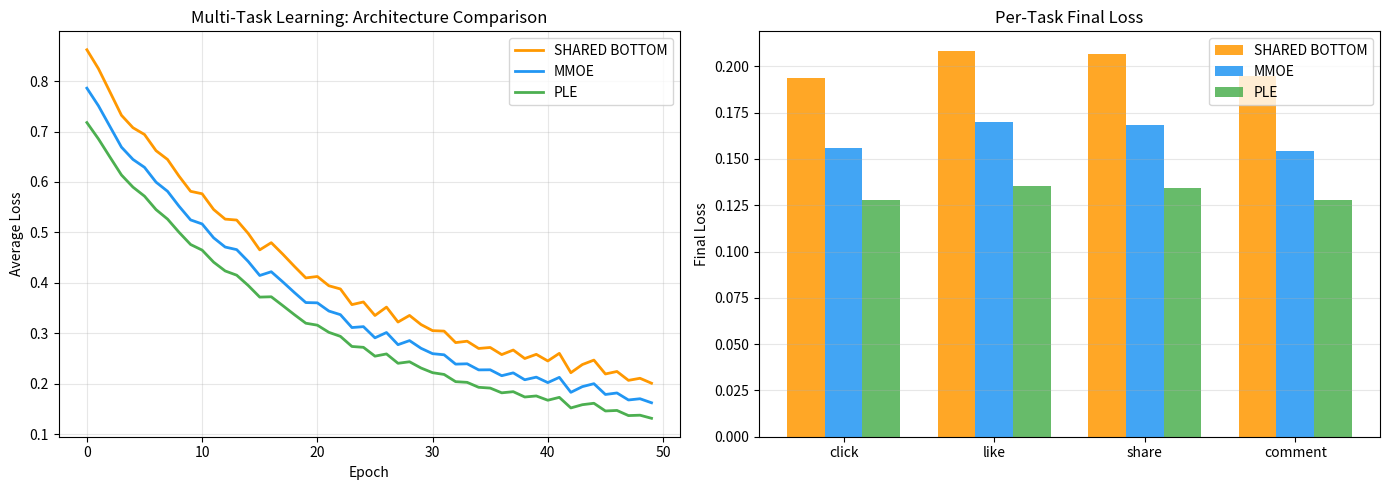

This figure's Python source:
import numpy as np
import time
from typing import List, Dict, Tuple, Optional
from dataclasses import dataclass, field
from collections import defaultdict
import matplotlib.pyplot as plt
import matplotlib.patches as mpatches

np.random.seed(42)

print("All imports successful!")

# Simulate multi-scenario recommendation

@dataclass
class Scenario:
    name: str
    num_users: int
    num_items: int
    tasks: List[str]  # e.g., ['click', 'share', 'purchase']
    task_base_rates: Dict[str, float]  # Base conversion rates


scenarios = [
    Scenario("WeChat Channels", 500000, 100000,
             ["click", "like", "share", "comment"],
             {"click": 0.08, "like": 0.03, "share": 0.01, "comment": 0.005}),
    Scenario("QQ Feed", 300000, 80000,
             ["click", "like", "share"],
             {"click": 0.10, "like": 0.04, "share": 0.015}),
    Scenario("Tencent Video", 200000, 50000,
             ["click", "watch_complete", "subscribe"],
             {"click": 0.12, "watch_complete": 0.04, "subscribe": 0.002}),
    Scenario("QQ Browser", 200000, 120000,
             ["click", "read_complete", "bookmark"],
             {"click": 0.06, "read_complete": 0.02, "bookmark": 0.003}),
]

# Simulate user overlap across scenarios (shared user IDs)
np.random.seed(42)
total_unique_users = 800000

# Cross-scenario user overlap matrix
overlap_matrix = np.array([
    [1.00, 0.40, 0.30, 0.25],  # WeChat overlaps with others
    [0.40, 1.00, 0.35, 0.30],  # QQ
    [0.30, 0.35, 1.00, 0.20],  # Tencent Video
    [0.25, 0.30, 0.20, 1.00],  # QQ Browser
])

print("Tencent Multi-Scenario Architecture")
print("=" * 60)
for s in scenarios:
    print(f"\n{s.name}:")
    print(f"  Users: {s.num_users:,}, Items: {s.num_items:,}")
    print(f"  Tasks: {', '.join(s.tasks)}")
    print(f"  Base rates: {', '.join(f'{t}={r:.1%}' for t, r in s.task_base_rates.items())}")

print(f"\nCross-scenario user overlap:")
scenario_names = [s.name.split()[0] for s in scenarios]
for i, name in enumerate(scenario_names):
    overlaps = [f"{overlap_matrix[i][j]:.0%}" for j in range(len(scenarios)) if i != j]
    print(f"  {name} → {', '.join(overlaps)}")

# Implement PLE (Progressive Layered Extraction)

class Expert:
    """A single expert network (MLP)."""

    def __init__(self, input_dim: int, output_dim: int):
        self.W = np.random.randn(input_dim, output_dim).astype(np.float32) * 0.01
        self.b = np.zeros(output_dim, dtype=np.float32)

    def forward(self, x: np.ndarray) -> np.ndarray:
        return np.maximum(x @ self.W + self.b, 0)  # ReLU


class GatingNetwork:
    """Gating network that combines expert outputs."""

    def __init__(self, input_dim: int, num_experts: int):
        self.W = np.random.randn(input_dim, num_experts).astype(np.float32) * 0.01
        self.b = np.zeros(num_experts, dtype=np.float32)

    def forward(self, x: np.ndarray) -> np.ndarray:
        logits = x @ self.W + self.b
        # Softmax
        exp_logits = np.exp(logits - logits.max(axis=1, keepdims=True))
        return exp_logits / (exp_logits.sum(axis=1, keepdims=True) + 1e-8)


class PLELayer:
    """One extraction layer of PLE."""

    def __init__(self, input_dim: int, expert_dim: int,
                 num_shared_experts: int, num_task_experts: int,
                 num_tasks: int):
        self.num_tasks = num_tasks
        self.num_shared_experts = num_shared_experts
        self.num_task_experts = num_task_experts
        total_experts = num_shared_experts + num_task_experts

        # Shared experts
        self.shared_experts = [Expert(input_dim, expert_dim)
                               for _ in range(num_shared_experts)]

        # Task-specific experts
        self.task_experts = [
            [Expert(input_dim, expert_dim) for _ in range(num_task_experts)]
            for _ in range(num_tasks)
        ]

        # Gating networks (one per task)
        self.gates = [GatingNetwork(input_dim, total_experts)
                      for _ in range(num_tasks)]

    def forward(self, task_inputs: List[np.ndarray]) -> List[np.ndarray]:
        """Forward pass for all tasks.

        Args:
            task_inputs: List of (batch_size, input_dim) arrays, one per task

        Returns:
            List of (batch_size, expert_dim) arrays, one per task
        """
        outputs = []

        for task_idx in range(self.num_tasks):
            x = task_inputs[task_idx]
            batch_size = x.shape[0]

            # Compute all expert outputs for this task
            expert_outputs = []

            # Shared experts
            for expert in self.shared_experts:
                expert_outputs.append(expert.forward(x))

            # Task-specific experts
            for expert in self.task_experts[task_idx]:
                expert_outputs.append(expert.forward(x))

            # Stack expert outputs: (batch, num_experts, expert_dim)
            expert_stack = np.stack(expert_outputs, axis=1)

            # Gating
            gate_weights = self.gates[task_idx].forward(x)  # (batch, num_experts)

            # Weighted combination
            output = np.einsum('be,bed->bd', gate_weights, expert_stack)
            outputs.append(output)

        return outputs


class PLE:
    """Progressive Layered Extraction model.

    Reference: Tang et al., 'Progressive Layered Extraction (PLE):
    A Novel Multi-Task Learning (MTL) Model for Personalized Recommendations'
    (2020, Tencent, RecSys)
    """

    def __init__(self, input_dim: int, expert_dim: int,
                 num_shared_experts: int, num_task_experts: int,
                 num_tasks: int, num_layers: int = 2,
                 tower_dims: List[int] = None):
        if tower_dims is None:
            tower_dims = [64, 32]

        # Extraction layers
        self.layers = []
        current_dim = input_dim
        for _ in range(num_layers):
            layer = PLELayer(current_dim, expert_dim,
                             num_shared_experts, num_task_experts, num_tasks)
            self.layers.append(layer)
            current_dim = expert_dim

        # Task-specific tower networks
        self.towers = []
        for _ in range(num_tasks):
            tower_layers = []
            dim = expert_dim
            for h_dim in tower_dims:
                W = np.random.randn(dim, h_dim).astype(np.float32) * 0.01
                b = np.zeros(h_dim, dtype=np.float32)
                tower_layers.append((W, b))
                dim = h_dim
            # Output layer
            W_out = np.random.randn(dim, 1).astype(np.float32) * 0.01
            b_out = np.zeros(1, dtype=np.float32)
            tower_layers.append((W_out, b_out))
            self.towers.append(tower_layers)

        self.num_tasks = num_tasks

    def forward(self, x: np.ndarray) -> List[np.ndarray]:
        """Forward pass.

        Args:
            x: (batch_size, input_dim) shared input features

        Returns:
            List of (batch_size, 1) predictions, one per task
        """
        # All tasks start with the same input
        task_representations = [x] * self.num_tasks

        # Progressive extraction
        for layer in self.layers:
            task_representations = layer.forward(task_representations)

        # Task-specific towers
        predictions = []
        for task_idx in range(self.num_tasks):
            h = task_representations[task_idx]
            for i, (W, b) in enumerate(self.towers[task_idx]):
                h = h @ W + b
                if i < len(self.towers[task_idx]) - 1:
                    h = np.maximum(h, 0)  # ReLU
            # Sigmoid for probability
            h = 1.0 / (1.0 + np.exp(-np.clip(h, -20, 20)))
            predictions.append(h)

        return predictions


# Create and test PLE
np.random.seed(42)
ple_model = PLE(
    input_dim=128,
    expert_dim=64,
    num_shared_experts=3,
    num_task_experts=2,
    num_tasks=4,  # click, like, share, comment
    num_layers=2,
    tower_dims=[64, 32]
)

# Test inference
batch_size = 256
x_test = np.random.randn(batch_size, 128).astype(np.float32)

start = time.perf_counter()
predictions = ple_model.forward(x_test)
elapsed = (time.perf_counter() - start) * 1000

task_names = ["click", "like", "share", "comment"]
print(f"PLE Model Inference (batch={batch_size}): {elapsed:.2f}ms")
print(f"\nPer-task prediction statistics:")
for name, pred in zip(task_names, predictions):
    print(f"  {name}: mean={pred.mean():.4f}, std={pred.std():.4f}, "
          f"range=[{pred.min():.4f}, {pred.max():.4f}]")

# Compare PLE vs Shared Bottom vs MMoE on negative transfer

def simulate_multitask_training(architecture: str, num_tasks: int = 4,
                                task_correlations: np.ndarray = None,
                                n_epochs: int = 50) -> Dict:
    """Simulate multi-task training with different architectures."""
    if task_correlations is None:
        task_correlations = np.eye(num_tasks)

    np.random.seed(42)
    losses = {f"task_{i}": [] for i in range(num_tasks)}

    for epoch in range(n_epochs):
        for task_idx in range(num_tasks):
            # Base learning rate
            base_loss = 0.7 * np.exp(-0.05 * epoch) + 0.1

            if architecture == "shared_bottom":
                # High negative transfer: correlated tasks help, uncorrelated hurt
                interference = 0
                for other_task in range(num_tasks):
                    if other_task != task_idx:
                        corr = task_correlations[task_idx, other_task]
                        interference += (1 - corr) * 0.03  # Negative transfer
                loss = base_loss + interference + np.random.normal(0, 0.02)

            elif architecture == "mmoe":
                # Medium negative transfer: gating helps but not perfect
                interference = 0
                for other_task in range(num_tasks):
                    if other_task != task_idx:
                        corr = task_correlations[task_idx, other_task]
                        interference += (1 - corr) * 0.01
                loss = base_loss * 0.95 + interference + np.random.normal(0, 0.015)

            elif architecture == "ple":
                # Low negative transfer: task-specific experts isolate tasks
                interference = 0
                for other_task in range(num_tasks):
                    if other_task != task_idx:
                        corr = task_correlations[task_idx, other_task]
                        interference += (1 - corr) * 0.003
                # PLE also benefits from positive transfer
                positive_transfer = sum(task_correlations[task_idx, j]
                                        for j in range(num_tasks) if j != task_idx) * 0.01
                loss = base_loss * 0.90 - positive_transfer + interference + np.random.normal(0, 0.01)

            losses[f"task_{task_idx}"].append(max(loss, 0.05))

    return losses


# Task correlations (some tasks are related, others are not)
# click-like (high), click-share (medium), click-comment (low), like-share (medium)
task_corr = np.array([
    [1.0, 0.7, 0.4, 0.2],  # click
    [0.7, 1.0, 0.5, 0.3],  # like
    [0.4, 0.5, 1.0, 0.6],  # share
    [0.2, 0.3, 0.6, 1.0],  # comment
])

architectures = ["shared_bottom", "mmoe", "ple"]
all_losses = {}
for arch in architectures:
    all_losses[arch] = simulate_multitask_training(arch, task_correlations=task_corr)

# Plot comparison
fig, axes = plt.subplots(1, 2, figsize=(14, 5))

# Left: Average loss across all tasks
colors_arch = {'shared_bottom': '#FF9800', 'mmoe': '#2196F3', 'ple': '#4CAF50'}
for arch in architectures:
    avg_loss = np.mean([all_losses[arch][f"task_{i}"] for i in range(4)], axis=0)
    axes[0].plot(avg_loss, linewidth=2, label=arch.upper().replace('_', ' '),
                 color=colors_arch[arch])

axes[0].set_xlabel("Epoch")
axes[0].set_ylabel("Average Loss")
axes[0].set_title("Multi-Task Learning: Architecture Comparison")
axes[0].legend()
axes[0].grid(alpha=0.3)

# Right: Final loss per task
x_pos = np.arange(4)
width = 0.25
for i, arch in enumerate(architectures):
    final_losses = [all_losses[arch][f"task_{t}"][-1] for t in range(4)]
    axes[1].bar(x_pos + i * width, final_losses, width,
                label=arch.upper().replace('_', ' '),
                color=colors_arch[arch], alpha=0.85)

axes[1].set_xticks(x_pos + width)
axes[1].set_xticklabels(task_names)
axes[1].set_ylabel("Final Loss")
axes[1].set_title("Per-Task Final Loss")
axes[1].legend()
axes[1].grid(axis='y', alpha=0.3)

plt.tight_layout()
plt.show()

# Simulate Angel's parameter server architecture

class ParameterServer:
    """Simulated parameter server for distributed training."""

    def __init__(self, name: str, param_size: int, num_shards: int = 4):
        self.name = name
        self.num_shards = num_shards
        self.shards = [
            np.random.randn(param_size // num_shards).astype(np.float32) * 0.01
            for _ in range(num_shards)
        ]
        self.version = 0
        self.update_count = 0

    def pull(self, indices: np.ndarray) -> Tuple[np.ndarray, float]:
        """Pull parameters for given indices."""
        start = time.perf_counter()
        shard_size = len(self.shards[0])
        shard_indices = indices % (self.num_shards * shard_size)
        shard_ids = shard_indices // shard_size
        local_indices = shard_indices % shard_size

        result = np.array([self.shards[sid][lid]
                           for sid, lid in zip(shard_ids, local_indices)])
        latency = (time.perf_counter() - start) * 1000
        return result, latency

    def push(self, indices: np.ndarray, gradients: np.ndarray, lr: float = 0.001):
        """Push gradients for given indices (async update)."""
        shard_size = len(self.shards[0])
        shard_indices = indices % (self.num_shards * shard_size)
        shard_ids = shard_indices // shard_size
        local_indices = shard_indices % shard_size

        for sid, lid, grad in zip(shard_ids, local_indices, gradients):
            self.shards[sid][lid] -= lr * grad

        self.update_count += 1
        if self.update_count % 100 == 0:
            self.version += 1


class AngelTrainer:
    """Simulated Angel distributed training."""

    def __init__(self, num_workers: int, param_servers: List[ParameterServer]):
        self.num_workers = num_workers
        self.param_servers = param_servers

    def train_step(self, batch_size: int = 1024) -> Dict:
        """Simulate one distributed training step."""
        worker_latencies = []

        for worker_id in range(self.num_workers):
            total_pull_latency = 0.0

            # Each worker pulls parameters it needs
            for ps in self.param_servers:
                indices = np.random.randint(0, 100000, batch_size // self.num_workers)
                _, latency = ps.pull(indices)
                total_pull_latency += latency

            # Simulate compute (forward + backward)
            compute_time = np.random.lognormal(np.log(5), 0.3)  # ~5ms

            # Push gradients
            for ps in self.param_servers:
                indices = np.random.randint(0, 100000, batch_size // self.num_workers)
                grads = np.random.randn(len(indices)).astype(np.float32)
                ps.push(indices, grads)

            worker_latencies.append(total_pull_latency + compute_time)

        # Async: step completes when fastest worker finishes
        # But we track all for analysis
        return {
            "min_latency": min(worker_latencies),
            "max_latency": max(worker_latencies),
            "mean_latency": np.mean(worker_latencies),
            "straggler_ratio": max(worker_latencies) / min(worker_latencies),
        }


# Simulate training
np.random.seed(42)

ps_shared = ParameterServer("shared_embeddings", 1000000, num_shards=4)
ps_wechat = ParameterServer("wechat_specific", 500000, num_shards=2)
ps_qq = ParameterServer("qq_specific", 500000, num_shards=2)

trainer = AngelTrainer(
    num_workers=8,
    param_servers=[ps_shared, ps_wechat, ps_qq]
)

# Run 100 training steps
step_metrics = []
for step in range(100):
    metrics = trainer.train_step(batch_size=2048)
    step_metrics.append(metrics)

print(f"Angel Training Simulation (8 workers, 3 parameter servers):")
print(f"  Mean step latency: {np.mean([m['mean_latency'] for m in step_metrics]):.2f}ms")
print(f"  Mean straggler ratio: {np.mean([m['straggler_ratio'] for m in step_metrics]):.2f}x")
print(f"  PS versions: shared={ps_shared.version}, wechat={ps_wechat.version}, qq={ps_qq.version}")

# Simulate cross-business recommendation

class CrossBusinessRecSystem:
    """Cross-business recommendation with shared user graph."""

    def __init__(self, num_users: int, embedding_dim: int,
                 platform_names: List[str]):
        self.num_users = num_users
        self.embedding_dim = embedding_dim
        self.platform_names = platform_names

        # Per-platform user embeddings
        self.platform_embeddings = {
            name: np.random.randn(num_users, embedding_dim).astype(np.float32) * 0.1
            for name in platform_names
        }

        # Cross-platform attention weights
        self.attention_W = {
            target: np.random.randn(embedding_dim, len(platform_names)).astype(np.float32) * 0.1
            for target in platform_names
        }

        # Which users are active on which platform
        self.user_platforms = np.random.random((num_users, len(platform_names))) > 0.3

    def get_unified_embedding(self, user_ids: np.ndarray,
                              target_platform: str) -> np.ndarray:
        """Get unified user embedding for a target platform."""
        batch_size = len(user_ids)

        # Collect embeddings from all platforms
        platform_embs = []  # (batch, num_platforms, dim)
        for p_name in self.platform_names:
            emb = self.platform_embeddings[p_name][user_ids]
            platform_embs.append(emb)
        platform_embs = np.stack(platform_embs, axis=1)

        # Mask out platforms where user is not active
        mask = self.user_platforms[user_ids]  # (batch, num_platforms)

        # Attention-based combination
        # Use target platform's user embedding as query
        target_idx = self.platform_names.index(target_platform)
        query = platform_embs[:, target_idx, :]  # (batch, dim)

        # Compute attention scores
        attn_logits = query @ self.attention_W[target_platform]  # (batch, num_platforms)
        # Apply mask
        attn_logits = np.where(mask, attn_logits, -1e9)
        # Softmax
        attn_max = attn_logits.max(axis=1, keepdims=True)
        attn_exp = np.exp(attn_logits - attn_max)
        attn_weights = attn_exp / (attn_exp.sum(axis=1, keepdims=True) + 1e-8)

        # Weighted combination
        unified = np.einsum('bp,bpd->bd', attn_weights, platform_embs)
        return unified, attn_weights


# Test cross-business system
np.random.seed(42)
platforms = ["WeChat", "QQ", "TencentVideo", "QQBrowser"]
cross_rec = CrossBusinessRecSystem(
    num_users=10000, embedding_dim=64, platform_names=platforms
)

# Get unified embeddings for users targeting Tencent Video
test_users = np.array([0, 1, 2, 3, 4])
unified_embs, attn_weights = cross_rec.get_unified_embedding(test_users, "TencentVideo")

print("Cross-Platform Attention Weights for Tencent Video:")
print(f"{'User':>6} | {' | '.join(f'{p:>12}' for p in platforms)}")
print("-" * 60)
for i, uid in enumerate(test_users):
    active = cross_rec.user_platforms[uid]
    weights_str = " | ".join(
        f"{attn_weights[i, j]:>11.2%}{'*' if active[j] else ' '}"
        for j in range(len(platforms))
    )
    print(f"{uid:>6} | {weights_str}")
print("\n* = user active on this platform")

# 🏋️ Exercise 1: Multi-scenario recommendation

class MultiScenarioRecSystem:
    """Complete multi-scenario rec system inspired by Tencent."""

    def __init__(self, scenarios: List[Scenario], embedding_dim: int = 64):
        # TODO: Initialize
        # 1. Shared user/item embedding tables
        # 2. Per-scenario PLE model
        # 3. Cross-scenario transfer module
        pass

    def recommend(self, user_id: int, scenario_name: str,
                  num_items: int = 20) -> List[Tuple[int, float]]:
        # TODO: Generate recommendations
        # 1. Get unified user embedding (cross-scenario)
        # 2. Retrieve candidates for this scenario
        # 3. Score with PLE (multi-task predictions)
        # 4. Combine task scores into final ranking
        # Return: List of (item_id, combined_score)
        pass


# TODO: Test on all 4 scenarios
# Measure: inference latency, cross-scenario knowledge transfer benefit

# 🏋️ Exercise 2: PLE vs MMoE analysis

# TODO: For task correlations ranging from 0.0 to 1.0:
# 1. Create 2 tasks with the given correlation
# 2. Train PLE and MMoE on synthetic data
# 3. Measure final loss for each architecture
# 4. Plot: correlation vs (PLE_advantage = MMoE_loss - PLE_loss)
# Expected: PLE helps most when correlation is LOW (high negative transfer)

# 🏋️ Exercise 3: Federated cross-platform recommendation

# TODO: Implement a system where:
# 1. Each platform trains its own model locally
# 2. Only aggregated embeddings (not raw data) are shared
# 3. A central server combines the aggregated information
# 4. The combined knowledge is sent back to each platform
# Compare: full sharing vs federated vs no sharing
